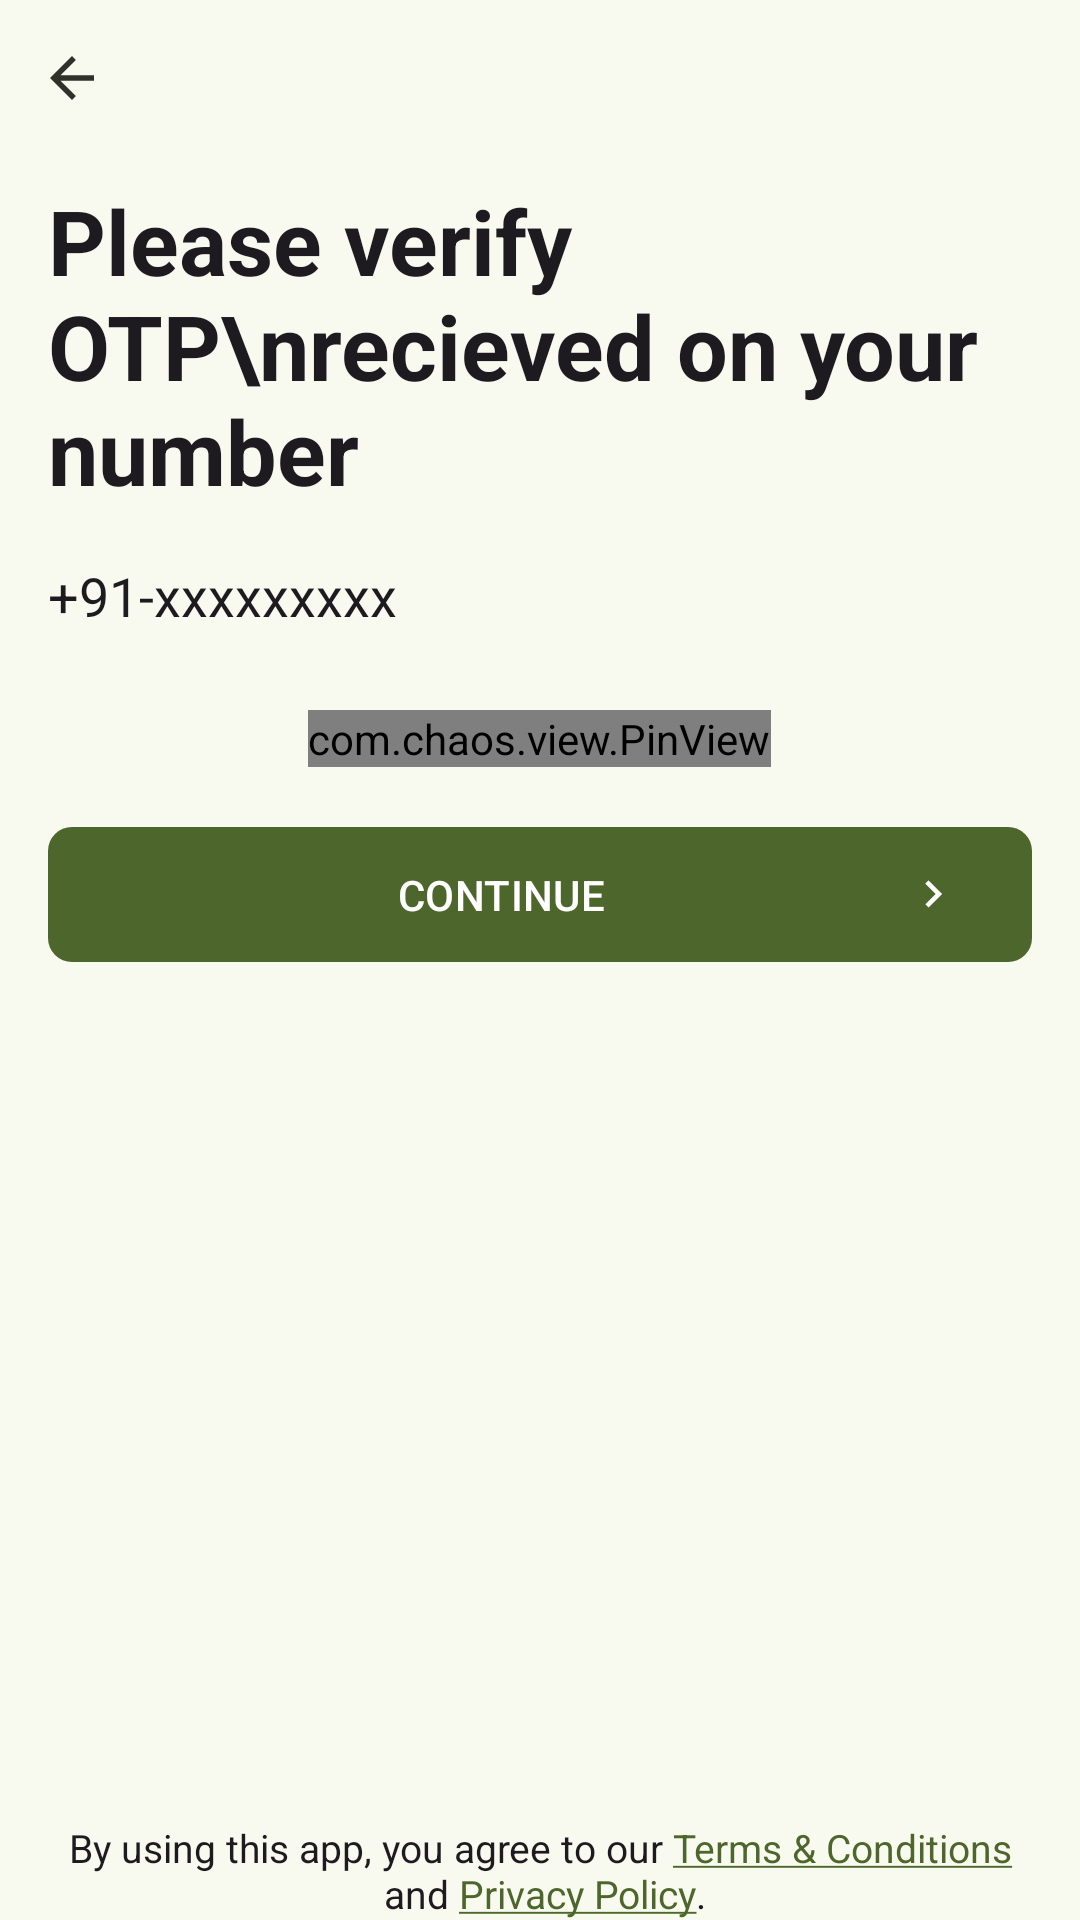

Here is an Android app screen rendered from its layout file. Give the layout XML and the strings, colors and styles it references.
<!-- AndroidManifest.xml: application theme AppTheme -->
<!-- res/layout/fragment_otp_verify.xml -->
<?xml version="1.0" encoding="utf-8"?>
<androidx.constraintlayout.widget.ConstraintLayout xmlns:android="http://schemas.android.com/apk/res/android"
    xmlns:app="http://schemas.android.com/apk/res-auto"
    xmlns:tools="http://schemas.android.com/tools"
    android:id="@+id/ll_container"
    android:layout_width="match_parent"
    android:layout_height="match_parent"
    android:background="?attr/colorSurface">

    <LinearLayout
        android:layout_width="match_parent"
        android:layout_height="wrap_content"
        android:orientation="vertical"
        app:layout_constraintEnd_toEndOf="parent"
        app:layout_constraintStart_toStartOf="parent"
        app:layout_constraintTop_toTopOf="parent">

        <com.google.android.material.button.MaterialButton
            android:id="@+id/btn_back"
            style="@style/Widget.Material3.Button.TextButton.Icon"
            android:layout_width="52dp"
            android:layout_height="52dp"
            android:insetLeft="0dp"
            android:insetTop="0dp"
            android:insetRight="0dp"
            android:insetBottom="0dp"
            app:icon="@drawable/ic_arrow_back_black_24dp"
            app:iconGravity="textStart"
            app:iconPadding="0dp"
            app:iconSize="22dp"
            app:iconTint="?attr/colorSurfaceInverse" />

        <LinearLayout
            android:layout_width="match_parent"
            android:layout_height="wrap_content"
            android:layout_marginStart="16dp"
            android:layout_marginEnd="16dp"
            android:layout_marginBottom="16dp"
            android:orientation="vertical">

            <TextView
                style="@style/BigHeaderStyle"
                android:layout_width="match_parent"
                android:layout_height="wrap_content"
                android:layout_marginTop="8dp"
                android:text="Please verify OTP\nrecieved on your number" />

            <TextView
                android:id="@+id/et_number"
                style="@style/SubHeaderStyle"
                android:layout_width="match_parent"
                android:layout_height="wrap_content"
                android:layout_marginTop="16dp"
                android:text="+91-xxxxxxxxx"
                android:textSize="18sp" />

            <LinearLayout
                android:layout_width="match_parent"
                android:layout_height="wrap_content"
                android:layout_marginTop="16dp"
                android:gravity="center"
                android:orientation="vertical">

                <com.chaos.view.PinView
                    android:id="@+id/pinView"
                    style="@style/PinWidget.PinView"
                    android:layout_width="wrap_content"
                    android:layout_height="wrap_content"
                    android:layout_marginTop="10dp"
                    android:cursorVisible="true"
                    android:hint="0000"
                    android:inputType="number"
                    android:itemBackground="#22FFAEDB"
                    android:textColor="?attr/colorTertiary"
                    android:textSize="15sp"
                    android:textStyle="bold"
                    app:cursorColor="?attr/colorTertiary"
                    app:cursorWidth="1dp"
                    app:hideLineWhenFilled="true"
                    app:itemCount="4"
                    app:itemHeight="45dp"
                    app:itemRadius="10dp"
                    app:itemSpacing="48dp"
                    app:itemWidth="40dp"
                    app:lineColor="?attr/colorTertiary"
                    app:lineWidth="1dp"
                    app:viewType="rectangle" />
            </LinearLayout>

            <com.google.android.material.button.MaterialButton
                android:id="@+id/btn_sign_in"
                android:layout_width="match_parent"
                android:layout_height="53dp"
                android:layout_marginTop="16dp"
                android:text="CONTINUE"
                app:cornerRadius="8dp"
                app:icon="@drawable/ic_baseline_keyboard_arrow_right_24"
                app:iconGravity="end" />
        </LinearLayout>
    </LinearLayout>

    <LinearLayout
        android:layout_width="match_parent"
        android:layout_height="wrap_content"
        android:layout_gravity="bottom"
        android:orientation="vertical"
        app:layout_constraintBottom_toBottomOf="parent"
        app:layout_constraintEnd_toEndOf="parent"
        app:layout_constraintStart_toStartOf="parent">

        <TextView
            style="@style/SubHeaderStyle"
            android:layout_width="match_parent"
            android:layout_height="wrap_content"
            android:text="@string/by_using_this_app"
            android:textAlignment="center"
            android:textSize="13sp" />







    </LinearLayout>

</androidx.constraintlayout.widget.ConstraintLayout>
<!-- resources referenced by this layout -->
<resources>
  <!-- drawable ic_arrow_back_black_24dp (drawable) -->
  <vector xmlns:android="http://schemas.android.com/apk/res/android"
      android:width="24dp"
      android:height="24dp"
      android:autoMirrored="true"
      android:tint="#000000"
      android:viewportWidth="24"
      android:viewportHeight="24">
  
      <path
          android:fillColor="@android:color/white"
          android:pathData="M20,11H7.83l5.59,-5.59L12,4l-8,8 8,8 1.41,-1.41L7.83,13H20v-2z" />
  
  </vector>
  <string name="by_using_this_app">By using this app, you agree to our <a href="http://www.google.com">Terms &amp; Conditions\n</a> and <a href="http://www.google.com">Privacy Policy</a>.</string>
  <style name="BigHeaderStyle" parent="TextAppearance.AppCompat.Title">
          <item name="fontFamily">sans-serif</item>
          <item name="android:textSize">30sp</item>
          <item name="android:textStyle">bold</item>
      </style>
  <style name="SubHeaderStyle" parent="TextAppearance.AppCompat.Title">
          <item name="fontFamily">sans-serif</item>
          <item name="android:textSize">16sp</item>
      </style>
  <color name="md_theme_primary">#4C662B</color>
  <color name="md_theme_onPrimary">#FFFFFF</color>
  <color name="md_theme_primaryContainer">#CDEDA3</color>
  <color name="md_theme_onPrimaryContainer">#354E16</color>
  <color name="md_theme_secondary">#586249</color>
  <color name="md_theme_onSecondary">#FFFFFF</color>
  <color name="md_theme_secondaryContainer">#DCE7C8</color>
  <color name="md_theme_onSecondaryContainer">#404A33</color>
  <color name="md_theme_tertiary">#386663</color>
  <color name="md_theme_onTertiary">#FFFFFF</color>
  <color name="md_theme_tertiaryContainer">#BCECE7</color>
  <color name="md_theme_onTertiaryContainer">#1F4E4B</color>
  <color name="md_theme_error">#BA1A1A</color>
  <color name="md_theme_onError">#FFFFFF</color>
  <color name="md_theme_errorContainer">#FFDAD6</color>
  <color name="md_theme_onErrorContainer">#93000A</color>
  <color name="md_theme_background">#F9FAEF</color>
  <color name="md_theme_onBackground">#1A1C16</color>
  <color name="md_theme_surface">#F9FAEF</color>
  <color name="md_theme_onSurface">#1A1C16</color>
  <color name="md_theme_surfaceVariant">#E1E4D5</color>
  <color name="md_theme_onSurfaceVariant">#44483D</color>
  <color name="md_theme_outline">#75796C</color>
  <color name="md_theme_outlineVariant">#C5C8BA</color>
  <color name="md_theme_inverseSurface">#2F312A</color>
  <color name="md_theme_inverseOnSurface">#F1F2E6</color>
  <color name="md_theme_inversePrimary">#B1D18A</color>
  <color name="md_theme_primaryFixed">#CDEDA3</color>
  <color name="md_theme_onPrimaryFixed">#102000</color>
  <color name="md_theme_primaryFixedDim">#B1D18A</color>
  <color name="md_theme_onPrimaryFixedVariant">#354E16</color>
  <color name="md_theme_secondaryFixed">#DCE7C8</color>
  <color name="md_theme_onSecondaryFixed">#151E0B</color>
  <color name="md_theme_secondaryFixedDim">#BFCBAD</color>
  <color name="md_theme_onSecondaryFixedVariant">#404A33</color>
  <color name="md_theme_tertiaryFixed">#BCECE7</color>
  <color name="md_theme_onTertiaryFixed">#00201E</color>
  <color name="md_theme_tertiaryFixedDim">#A0D0CB</color>
  <color name="md_theme_onTertiaryFixedVariant">#1F4E4B</color>
  <color name="md_theme_surfaceDim">#DADBD0</color>
  <color name="md_theme_surfaceBright">#F9FAEF</color>
  <color name="md_theme_surfaceContainerLowest">#FFFFFF</color>
  <color name="md_theme_surfaceContainerLow">#F3F4E9</color>
  <color name="md_theme_surfaceContainer">#EEEFE3</color>
  <color name="md_theme_surfaceContainerHigh">#E8E9DE</color>
  <color name="md_theme_surfaceContainerHighest">#E2E3D8</color>
</resources>
